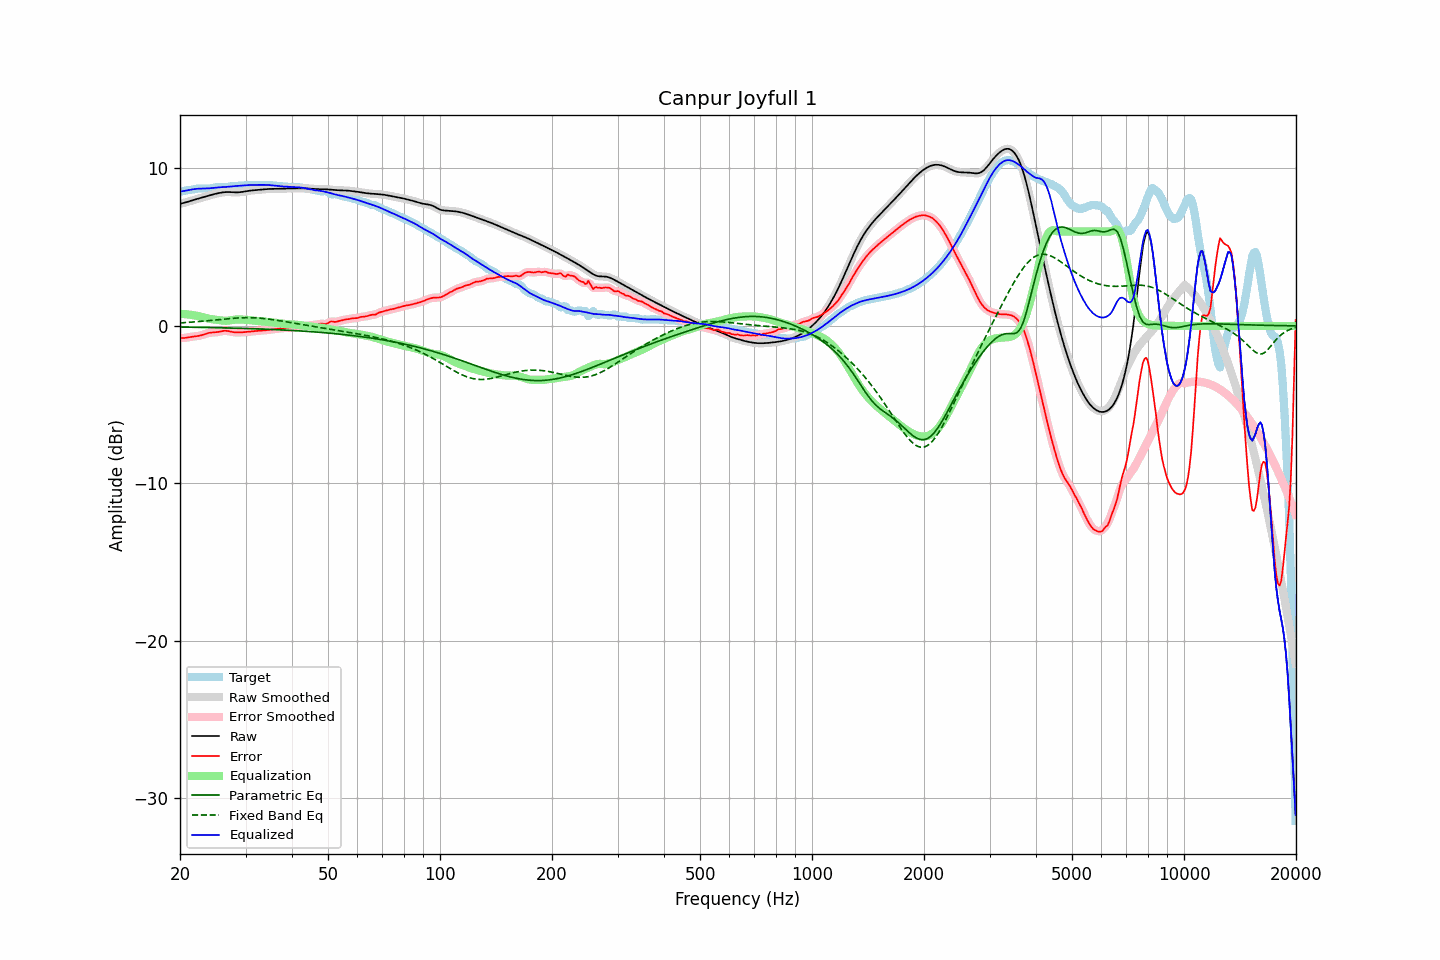

Source data for this figure (header and first rows):
frequency, raw, error, smoothed, error_smoothed, equalization, parametric_eq, fixed_band_eq, equalized_raw, equalized_smoothed, target
20.00, 7.76, -0.76, 7.76, -0.76, 0.77, -0.07, 0.19, 8.53, 8.53, 8.52
20.20, 7.78, -0.77, 7.78, -0.77, 0.77, -0.07, 0.20, 8.55, 8.55, 8.55
20.40, 7.80, -0.77, 7.81, -0.77, 0.76, -0.07, 0.20, 8.56, 8.56, 8.57
20.61, 7.83, -0.76, 7.83, -0.76, 0.75, -0.08, 0.21, 8.58, 8.58, 8.59
20.81, 7.86, -0.75, 7.86, -0.75, 0.74, -0.08, 0.22, 8.60, 8.60, 8.61
21.02, 7.89, -0.73, 7.89, -0.73, 0.73, -0.08, 0.22, 8.62, 8.62, 8.62
21.23, 7.93, -0.71, 7.93, -0.71, 0.72, -0.08, 0.23, 8.64, 8.64, 8.63
21.44, 7.96, -0.69, 7.96, -0.69, 0.70, -0.08, 0.24, 8.66, 8.66, 8.65
21.66, 7.99, -0.68, 7.99, -0.68, 0.69, -0.08, 0.25, 8.68, 8.68, 8.67
21.87, 8.02, -0.67, 8.02, -0.67, 0.67, -0.09, 0.25, 8.69, 8.69, 8.69
22.09, 8.05, -0.66, 8.05, -0.66, 0.66, -0.09, 0.26, 8.70, 8.70, 8.71
22.31, 8.08, -0.64, 8.08, -0.64, 0.64, -0.09, 0.27, 8.71, 8.71, 8.72
22.54, 8.11, -0.63, 8.11, -0.63, 0.61, -0.09, 0.28, 8.72, 8.72, 8.73
22.76, 8.13, -0.60, 8.13, -0.60, 0.59, -0.09, 0.29, 8.72, 8.72, 8.74
22.99, 8.16, -0.57, 8.16, -0.57, 0.56, -0.10, 0.30, 8.72, 8.72, 8.73
23.22, 8.19, -0.53, 8.19, -0.53, 0.53, -0.10, 0.31, 8.72, 8.72, 8.72
23.45, 8.22, -0.50, 8.22, -0.50, 0.51, -0.10, 0.32, 8.73, 8.73, 8.72
23.69, 8.25, -0.47, 8.25, -0.47, 0.48, -0.10, 0.33, 8.73, 8.73, 8.72
23.92, 8.28, -0.44, 8.28, -0.44, 0.46, -0.10, 0.34, 8.74, 8.74, 8.72
24.16, 8.31, -0.43, 8.31, -0.43, 0.44, -0.11, 0.35, 8.75, 8.75, 8.74
24.40, 8.34, -0.42, 8.34, -0.42, 0.42, -0.11, 0.36, 8.76, 8.76, 8.76
24.65, 8.36, -0.42, 8.36, -0.42, 0.41, -0.11, 0.37, 8.77, 8.77, 8.78
24.89, 8.39, -0.41, 8.39, -0.41, 0.40, -0.11, 0.38, 8.79, 8.79, 8.80
25.14, 8.41, -0.40, 8.41, -0.40, 0.38, -0.11, 0.39, 8.80, 8.80, 8.81
25.39, 8.44, -0.38, 8.44, -0.38, 0.37, -0.12, 0.40, 8.80, 8.80, 8.82
25.65, 8.46, -0.36, 8.46, -0.36, 0.35, -0.12, 0.41, 8.81, 8.81, 8.81
25.91, 8.47, -0.34, 8.47, -0.34, 0.34, -0.12, 0.42, 8.81, 8.81, 8.81
26.16, 8.49, -0.32, 8.49, -0.32, 0.33, -0.12, 0.43, 8.82, 8.82, 8.81
26.43, 8.50, -0.31, 8.50, -0.31, 0.33, -0.13, 0.44, 8.83, 8.83, 8.81
26.69, 8.50, -0.31, 8.50, -0.31, 0.33, -0.13, 0.45, 8.83, 8.83, 8.82
26.96, 8.51, -0.33, 8.51, -0.33, 0.34, -0.13, 0.46, 8.84, 8.84, 8.83
27.23, 8.50, -0.35, 8.50, -0.35, 0.35, -0.13, 0.47, 8.85, 8.85, 8.85
27.50, 8.50, -0.37, 8.50, -0.37, 0.37, -0.14, 0.48, 8.86, 8.86, 8.87
27.77, 8.49, -0.39, 8.49, -0.39, 0.38, -0.14, 0.48, 8.87, 8.87, 8.88
28.05, 8.48, -0.41, 8.48, -0.41, 0.40, -0.14, 0.49, 8.88, 8.88, 8.89
28.33, 8.48, -0.41, 8.48, -0.41, 0.41, -0.14, 0.50, 8.89, 8.89, 8.90
28.62, 8.48, -0.41, 8.48, -0.41, 0.41, -0.15, 0.50, 8.90, 8.90, 8.90
28.90, 8.49, -0.41, 8.49, -0.41, 0.41, -0.15, 0.51, 8.90, 8.90, 8.90
29.19, 8.50, -0.41, 8.50, -0.41, 0.41, -0.15, 0.51, 8.91, 8.91, 8.91
29.48, 8.52, -0.40, 8.52, -0.40, 0.40, -0.16, 0.52, 8.92, 8.92, 8.92
29.78, 8.53, -0.39, 8.53, -0.40, 0.40, -0.16, 0.52, 8.93, 8.93, 8.93
30.08, 8.55, -0.39, 8.55, -0.39, 0.39, -0.16, 0.52, 8.94, 8.94, 8.94
30.38, 8.57, -0.38, 8.57, -0.38, 0.38, -0.17, 0.52, 8.95, 8.95, 8.95
30.68, 8.58, -0.37, 8.58, -0.37, 0.37, -0.17, 0.52, 8.95, 8.95, 8.95
30.99, 8.60, -0.36, 8.60, -0.36, 0.36, -0.17, 0.52, 8.95, 8.95, 8.95
31.30, 8.61, -0.34, 8.61, -0.34, 0.35, -0.18, 0.52, 8.96, 8.96, 8.95
31.61, 8.62, -0.33, 8.62, -0.33, 0.34, -0.18, 0.51, 8.96, 8.96, 8.95
31.93, 8.63, -0.33, 8.63, -0.33, 0.33, -0.18, 0.51, 8.96, 8.96, 8.95
32.24, 8.64, -0.32, 8.64, -0.32, 0.32, -0.19, 0.50, 8.96, 8.96, 8.96
32.57, 8.65, -0.31, 8.65, -0.31, 0.31, -0.19, 0.50, 8.96, 8.96, 8.96
32.89, 8.66, -0.31, 8.66, -0.31, 0.30, -0.19, 0.49, 8.96, 8.96, 8.96
33.22, 8.66, -0.30, 8.66, -0.30, 0.30, -0.20, 0.48, 8.96, 8.96, 8.96
33.55, 8.67, -0.29, 8.67, -0.29, 0.29, -0.20, 0.47, 8.96, 8.96, 8.96
33.89, 8.68, -0.28, 8.68, -0.28, 0.28, -0.21, 0.46, 8.96, 8.96, 8.96
34.23, 8.69, -0.26, 8.69, -0.26, 0.27, -0.21, 0.45, 8.96, 8.96, 8.95
34.57, 8.70, -0.25, 8.70, -0.25, 0.25, -0.22, 0.43, 8.95, 8.95, 8.95
34.92, 8.70, -0.24, 8.70, -0.24, 0.24, -0.22, 0.42, 8.94, 8.94, 8.94
35.27, 8.70, -0.23, 8.70, -0.23, 0.23, -0.22, 0.41, 8.93, 8.93, 8.93
35.62, 8.71, -0.22, 8.71, -0.22, 0.21, -0.23, 0.39, 8.92, 8.92, 8.92
35.97, 8.71, -0.20, 8.71, -0.20, 0.20, -0.23, 0.38, 8.91, 8.91, 8.91
... 635 more rows
